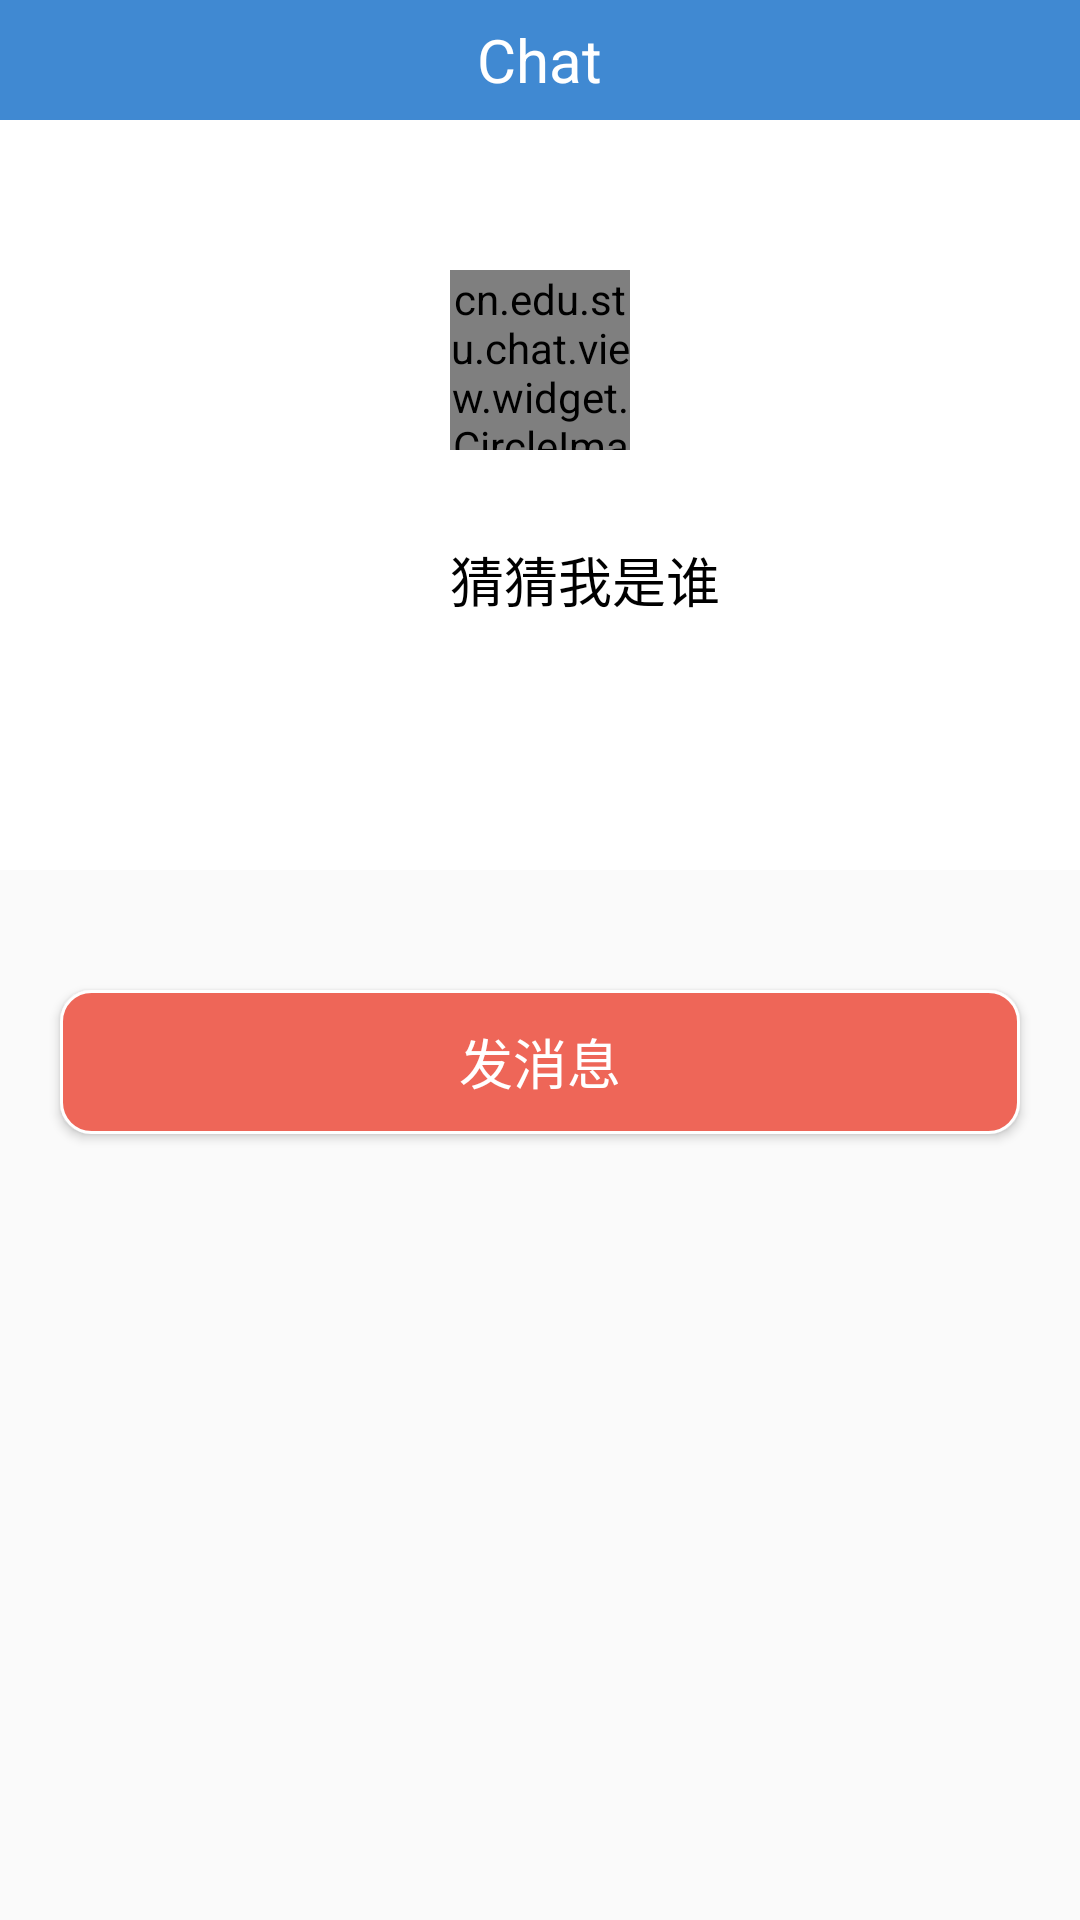

Produce the Android XML layout that renders to this screen, including the resource entries it uses.
<!-- AndroidManifest.xml: application theme AppTheme -->
<!-- res/layout/activity_friend_info.xml -->
<?xml version="1.0" encoding="utf-8"?>
<LinearLayout xmlns:android="http://schemas.android.com/apk/res/android"
    android:orientation="vertical" android:layout_width="match_parent"
    android:layout_height="match_parent"
    android:weightSum="1">
    <include layout="@layout/main_toolbar"/>
    <RelativeLayout
        android:id="@+id/friend_info_layout"
        android:layout_width="match_parent"
        android:layout_height="@dimen/friend_info_size"
        android:background="@color/white"
        android:clickable="true">
        <cn.edu.stu.chat.view.widget.CircleImageView
            android:id="@+id/friend_info_photo"
            android:layout_width="@dimen/friend_info_photo_size"
            android:layout_height="@dimen/friend_info_photo_size"
            android:src="@mipmap/default_photo"
            android:gravity="center"
            android:layout_marginTop="@dimen/friend_info_photo_top_margin"
            android:layout_centerHorizontal="true">
        </cn.edu.stu.chat.view.widget.CircleImageView>
        <LinearLayout
            android:id="@+id/friend_info_msg"
            android:layout_width="wrap_content"
            android:layout_height="wrap_content"
            android:layout_below="@+id/friend_info_photo"
            android:orientation="horizontal"
            android:layout_centerHorizontal="true">
            <TextView
                android:id="@+id/frined_info_name"
                android:layout_height="wrap_content"
                android:layout_width="wrap_content"
                android:layout_marginTop="@dimen/friend_info_nickname_top_margin"
                android:layout_marginLeft="@dimen/friend_info_nickname_left_margin"
                android:text="@string/mine_default_nickname"
                android:maxLength="10"
                android:textSize="@dimen/middle_font_size"
                android:textColor="@color/black"/>
            <ImageView
                android:id="@+id/frined_info_gender_image"
                android:layout_width="wrap_content"
                android:layout_height="wrap_content"
                android:layout_marginTop="@dimen/friend_info_gender_top_margin"
                android:layout_marginLeft="@dimen/border_magin"
                android:visibility="gone"/>
        </LinearLayout>

        <LinearLayout
            android:layout_width="match_parent"
            android:layout_height="wrap_content"
            android:layout_below="@+id/friend_info_msg"
            android:orientation="vertical"
            android:layout_marginTop="@dimen/friend_info_motto_top_margin"
            android:layout_centerHorizontal="true">
            <TextView
                android:id="@+id/friend_info_motto"
                android:layout_height="wrap_content"
                android:layout_width="wrap_content"
                android:layout_marginTop="@dimen/friend_info_motto_top_margin"
                android:layout_marginLeft="@dimen/friend_info_motto_left_margin"
                android:layout_marginRight="@dimen/friend_info_motto_left_margin"
                android:textSize="@dimen/middle_font_size"
                android:layout_gravity="center_horizontal"
                android:textColor="@color/gray"/>
        </LinearLayout>
    </RelativeLayout>

    <Button
        android:id="@+id/friend_info_message_btn"
        android:layout_width="match_parent"
        android:layout_height="wrap_content"
        android:layout_marginLeft="@dimen/middle_border_magin"
        android:layout_marginRight="@dimen/middle_border_magin"
        android:layout_marginTop="@dimen/friend_info_btn_top_margin"
        android:background="@drawable/corner_button"
        android:text="@string/friend_info_message"
        android:textSize="@dimen/middle_font_size"
        android:textColor="@color/white"/>

    <Button
        android:id="@+id/friend_info_add_friend_btn"
        android:layout_width="match_parent"
        android:layout_height="wrap_content"
        android:layout_marginLeft="@dimen/middle_border_magin"
        android:layout_marginRight="@dimen/middle_border_magin"
        android:layout_marginTop="@dimen/friend_info_btn_top_margin"
        android:background="@drawable/corner_button"
        android:text="@string/friend_info_add_friend"
        android:textSize="@dimen/middle_font_size"
        android:textColor="@color/white"
        android:visibility="gone"/>

</LinearLayout>
<!-- res/layout/main_toolbar.xml (included above) -->
<?xml version="1.0" encoding="utf-8"?>
<RelativeLayout
    xmlns:android="http://schemas.android.com/apk/res/android"
    android:id="@+id/toolbar"
    android:layout_width="match_parent"
    android:layout_height="@dimen/toolbar_size"
    android:background="@color/colorPrimary">

    <Button
        android:id="@+id/left_toolbtn"
        android:layout_alignParentLeft="true"
        android:layout_marginLeft="@dimen/border_magin"
        android:layout_centerVertical="true"
        android:layout_width="25dp"
        android:layout_height="25dp"
        android:background="@mipmap/ic_keyboard_backspace_normal"
        android:visibility="gone"/>

    <TextView
        android:id="@+id/toolbar_title"
        android:layout_width="wrap_content"
        android:layout_height="wrap_content"
        android:layout_centerHorizontal="true"
        android:layout_centerVertical="true"
        android:textColor="@color/white"
        android:text="@string/app_name"
        android:textSize = "@dimen/title_font_size"/>

    <Button
        android:id="@+id/right_toolbtn"
        android:layout_alignParentRight="true"
        android:layout_marginRight="@dimen/border_magin"
        android:layout_centerVertical="true"
        android:layout_width="25dp"
        android:layout_height="25dp"
        android:background="@mipmap/ic_more_vert_normal"
        android:visibility="gone"/>

</RelativeLayout>
<!-- resources referenced by this layout -->
<resources>
  <color name="black">#000000</color>
  <color name="colorPrimary">#4089d2</color>
  <color name="gray">#7E7979</color>
  <color name="white">#FFFFFF</color>
  <dimen name="border_magin">10dp</dimen>
  <dimen name="friend_info_btn_top_margin">40dp</dimen>
  <dimen name="friend_info_gender_top_margin">30dp</dimen>
  <dimen name="friend_info_motto_left_margin">30dp</dimen>
  <dimen name="friend_info_motto_top_margin">10dp</dimen>
  <dimen name="friend_info_nickname_left_margin">30dp</dimen>
  <dimen name="friend_info_nickname_top_margin">30dp</dimen>
  <dimen name="friend_info_photo_size">60dp</dimen>
  <dimen name="friend_info_photo_top_margin">50dp</dimen>
  <dimen name="friend_info_size">250dp</dimen>
  <dimen name="middle_border_magin">20dp</dimen>
  <dimen name="middle_font_size">18sp</dimen>
  <dimen name="title_font_size">20sp</dimen>
  <dimen name="toolbar_size">40dp</dimen>
  <!-- drawable corner_button (drawable) -->
  <?xml version="1.0" encoding="utf-8"?>
  <shape xmlns:android="http://schemas.android.com/apk/res/android" >
      <solid
          android:color="@color/red"
          />
      <corners
          android:radius="10dp"
          />
      <stroke
          android:color="@color/white"
          android:width="1dp"
          />
  </shape>
  <!-- mipmap ic_keyboard_backspace_normal: png bitmap (mipmap-hdpi, 151 bytes) -->
  <!-- mipmap ic_more_vert_normal: png bitmap (mipmap-hdpi, 212 bytes) -->
  <string name="app_name">Chat</string>
  <string name="friend_info_add_friend">添加好友</string>
  <string name="friend_info_message">发消息</string>
  <string name="mine_default_nickname">猜猜我是谁</string>
  <style name="AppTheme" parent="Theme.AppCompat.Light.NoActionBar">
          <item name="colorPrimary">@color/colorPrimary</item>
          <item name="colorPrimaryDark">@color/colorPrimaryDark</item>
          <item name="colorAccent">@color/colorAccent</item>
          
          <item name="colorControlNormal">@color/black</item>
          
          <item name="colorControlActivated">@color/colorPrimary</item>
      </style>
  <color name="red">#EE6658</color>
  <color name="colorPrimaryDark">#4089d2</color>
  <color name="colorAccent">#FF4081</color>
</resources>
